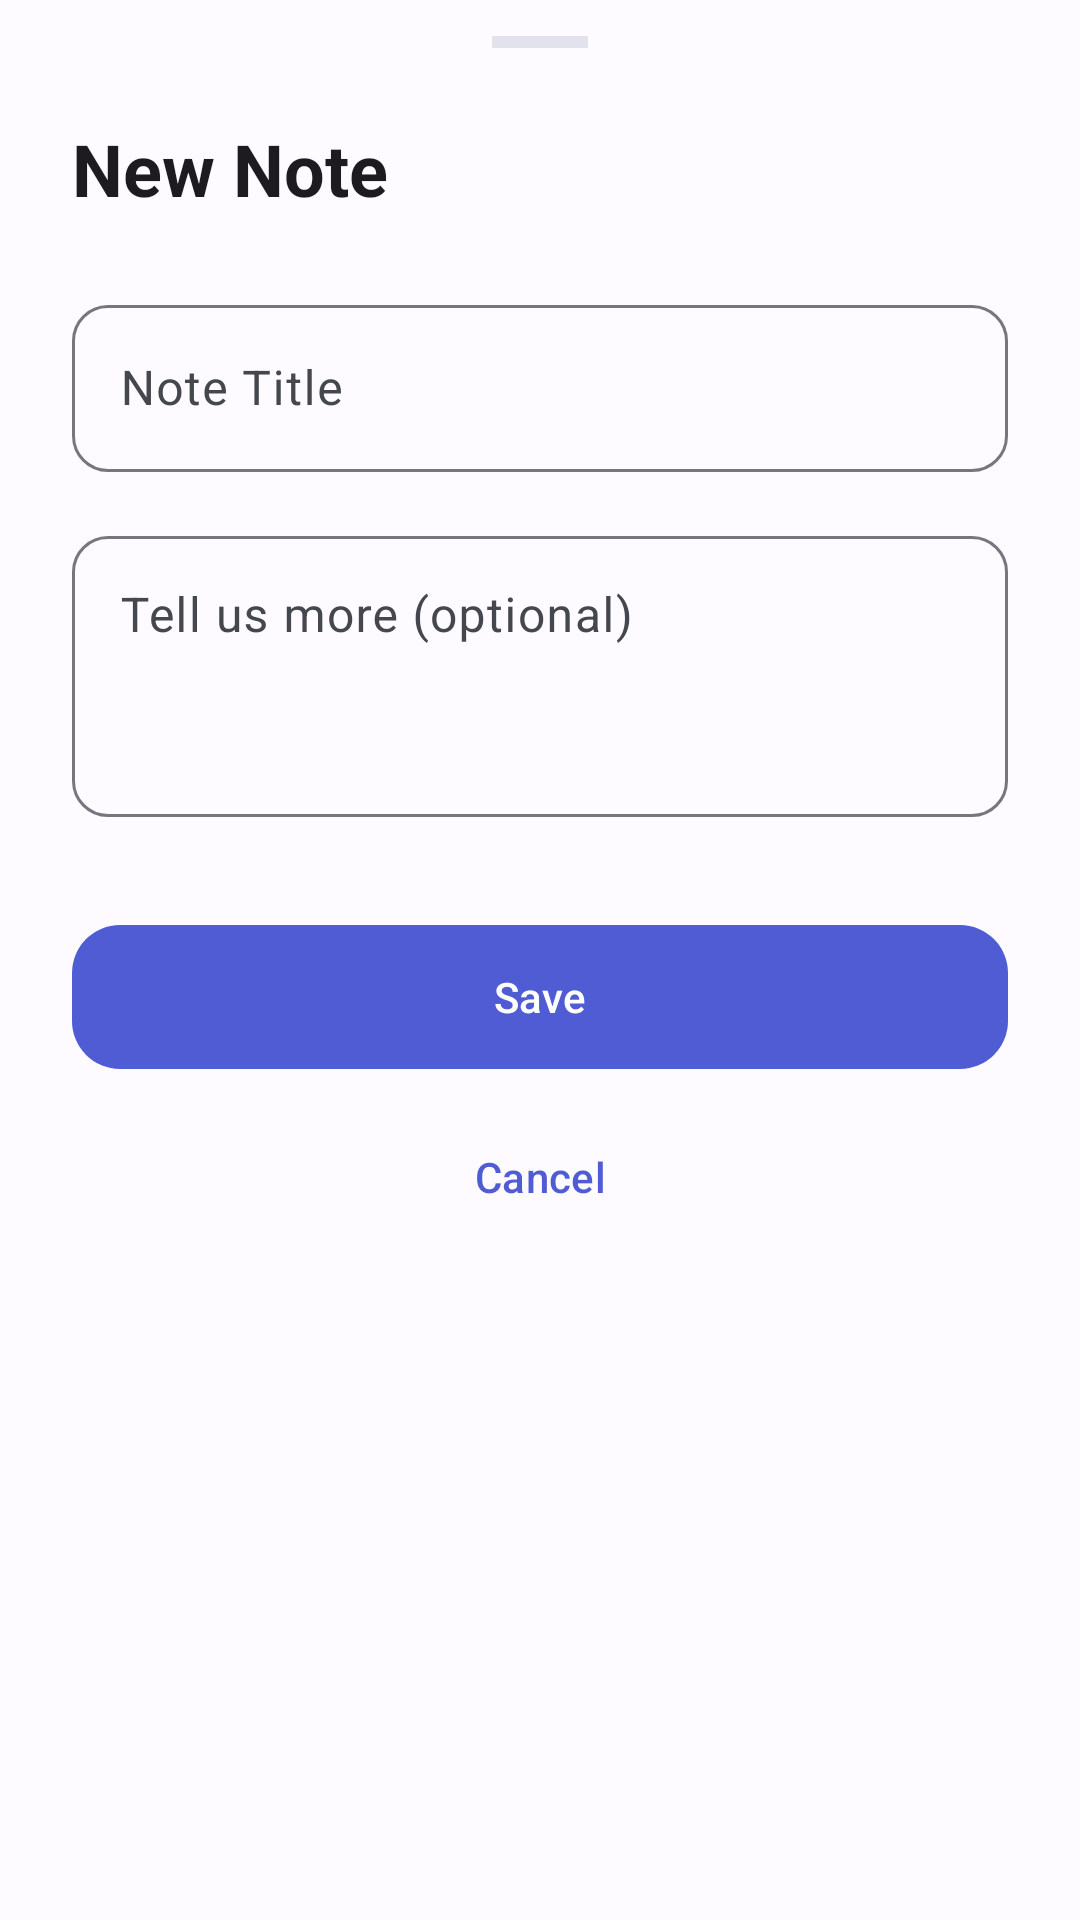

Reconstruct the res/layout file that produces this screen, plus the resources it refers to.
<!-- AndroidManifest.xml: application theme Theme.Noty -->
<!-- res/layout/dialog_add_note.xml -->
<?xml version="1.0" encoding="utf-8"?>
<androidx.constraintlayout.widget.ConstraintLayout xmlns:android="http://schemas.android.com/apk/res/android"
    xmlns:app="http://schemas.android.com/apk/res-auto"
    android:layout_width="match_parent"
    android:layout_height="wrap_content"
    android:paddingHorizontal="24dp"
    android:paddingTop="12dp"
    android:paddingBottom="24dp">

    <View
        android:id="@+id/dragHandle"
        android:layout_width="32dp"
        android:layout_height="4dp"
        android:background="?attr/colorSurfaceVariant"
        android:backgroundTint="?attr/colorSurfaceVariant"
        app:layout_constraintEnd_toEndOf="parent"
        app:layout_constraintStart_toStartOf="parent"
        app:layout_constraintTop_toTopOf="parent" />

    <TextView
        android:id="@+id/titleDialog"
        android:layout_width="wrap_content"
        android:layout_height="wrap_content"
        android:layout_marginTop="24dp"
        android:text="@string/dialog_add_note_title"
        android:textAppearance="?attr/textAppearanceHeadlineSmall"
        android:textStyle="bold"
        app:layout_constraintStart_toStartOf="parent"
        app:layout_constraintTop_toBottomOf="@+id/dragHandle" />

    <com.google.android.material.textfield.TextInputLayout
        android:id="@+id/inputLayoutTitle"
        android:layout_width="match_parent"
        android:layout_height="wrap_content"
        android:layout_marginTop="24dp"
        app:boxBackgroundMode="outline"
        app:boxCornerRadiusBottomEnd="12dp"
        app:boxCornerRadiusBottomStart="12dp"
        app:boxCornerRadiusTopEnd="12dp"
        app:boxCornerRadiusTopStart="12dp"
        app:layout_constraintTop_toBottomOf="@+id/titleDialog">

        <com.google.android.material.textfield.TextInputEditText
            android:id="@+id/editNoteTitle"
            android:layout_width="match_parent"
            android:layout_height="wrap_content"
            android:hint="@string/label_note_title"
            android:inputType="textCapSentences" />
    </com.google.android.material.textfield.TextInputLayout>

    <com.google.android.material.textfield.TextInputLayout
        android:id="@+id/inputLayoutDescription"
        android:layout_width="match_parent"
        android:layout_height="wrap_content"
        android:layout_marginTop="16dp"
        app:boxBackgroundMode="outline"
        app:boxCornerRadiusBottomEnd="12dp"
        app:boxCornerRadiusBottomStart="12dp"
        app:boxCornerRadiusTopEnd="12dp"
        app:boxCornerRadiusTopStart="12dp"
        app:layout_constraintTop_toBottomOf="@+id/inputLayoutTitle">

        <com.google.android.material.textfield.TextInputEditText
            android:id="@+id/editNoteDescription"
            android:layout_width="match_parent"
            android:layout_height="wrap_content"
            android:hint="Tell us more (optional)"
            android:gravity="top"
            android:inputType="textMultiLine|textCapSentences"
            android:minLines="3"
            android:maxLines="6" />
    </com.google.android.material.textfield.TextInputLayout>

    <com.google.android.material.button.MaterialButton
        android:id="@+id/buttonSave"
        android:layout_width="match_parent"
        android:layout_height="56dp"
        android:layout_marginTop="32dp"
        android:text="@string/action_save"
        app:cornerRadius="16dp"
        app:layout_constraintTop_toBottomOf="@+id/inputLayoutDescription" />

    <com.google.android.material.button.MaterialButton
        android:id="@+id/buttonCancel"
        android:layout_width="match_parent"
        android:layout_height="wrap_content"
        android:layout_marginTop="8dp"
        android:text="@string/action_cancel"
        style="@style/Widget.Material3.Button.TextButton"
        app:layout_constraintTop_toBottomOf="@+id/buttonSave" />

</androidx.constraintlayout.widget.ConstraintLayout>
<!-- resources referenced by this layout -->
<resources>
  <string name="action_cancel">Cancel</string>
  <string name="action_save">Save</string>
  <string name="dialog_add_note_title">New Note</string>
  <string name="label_note_title">Note Title</string>
  <style name="Theme.Noty" parent="Theme.Material3.DayNight.NoActionBar">
          
          <item name="colorPrimary">@color/primary</item>
          <item name="colorOnPrimary">@color/onPrimary</item>
          <item name="colorPrimaryContainer">@color/primaryContainer</item>
          <item name="colorOnPrimaryContainer">@color/onPrimaryContainer</item>
          
          <item name="colorSecondary">@color/secondary</item>
          <item name="colorOnSecondary">@color/onSecondary</item>
          <item name="colorSecondaryContainer">@color/secondaryContainer</item>
          <item name="colorOnSecondaryContainer">@color/onSecondaryContainer</item>
  
          <item name="android:windowBackground">@color/background</item>
          <item name="colorSurface">@color/surface</item>
          <item name="colorOnSurface">@color/onSurface</item>
          <item name="colorSurfaceVariant">@color/surfaceVariant</item>
          <item name="colorOnSurfaceVariant">@color/onSurfaceVariant</item>
  
          
          <item name="android:statusBarColor">?attr/colorSurface</item>
          <item name="android:navigationBarColor">?attr/colorSurface</item>
          <item name="android:windowLightStatusBar" tools:targetApi="m">true</item>
      </style>
  <color name="primary">#4F5CD3</color>
  <color name="onPrimary">#FFFFFF</color>
  <color name="primaryContainer">#E0E2FF</color>
  <color name="onPrimaryContainer">#051066</color>
  <color name="secondary">#006A6A</color>
  <color name="onSecondary">#FFFFFF</color>
  <color name="secondaryContainer">#6FF7F7</color>
  <color name="onSecondaryContainer">#002020</color>
  <color name="background">#FDFBFF</color>
  <color name="surface">#FDFBFF</color>
  <color name="onSurface">#1A1B1E</color>
  <color name="surfaceVariant">#E1E2EC</color>
  <color name="onSurfaceVariant">#44474E</color>
</resources>
